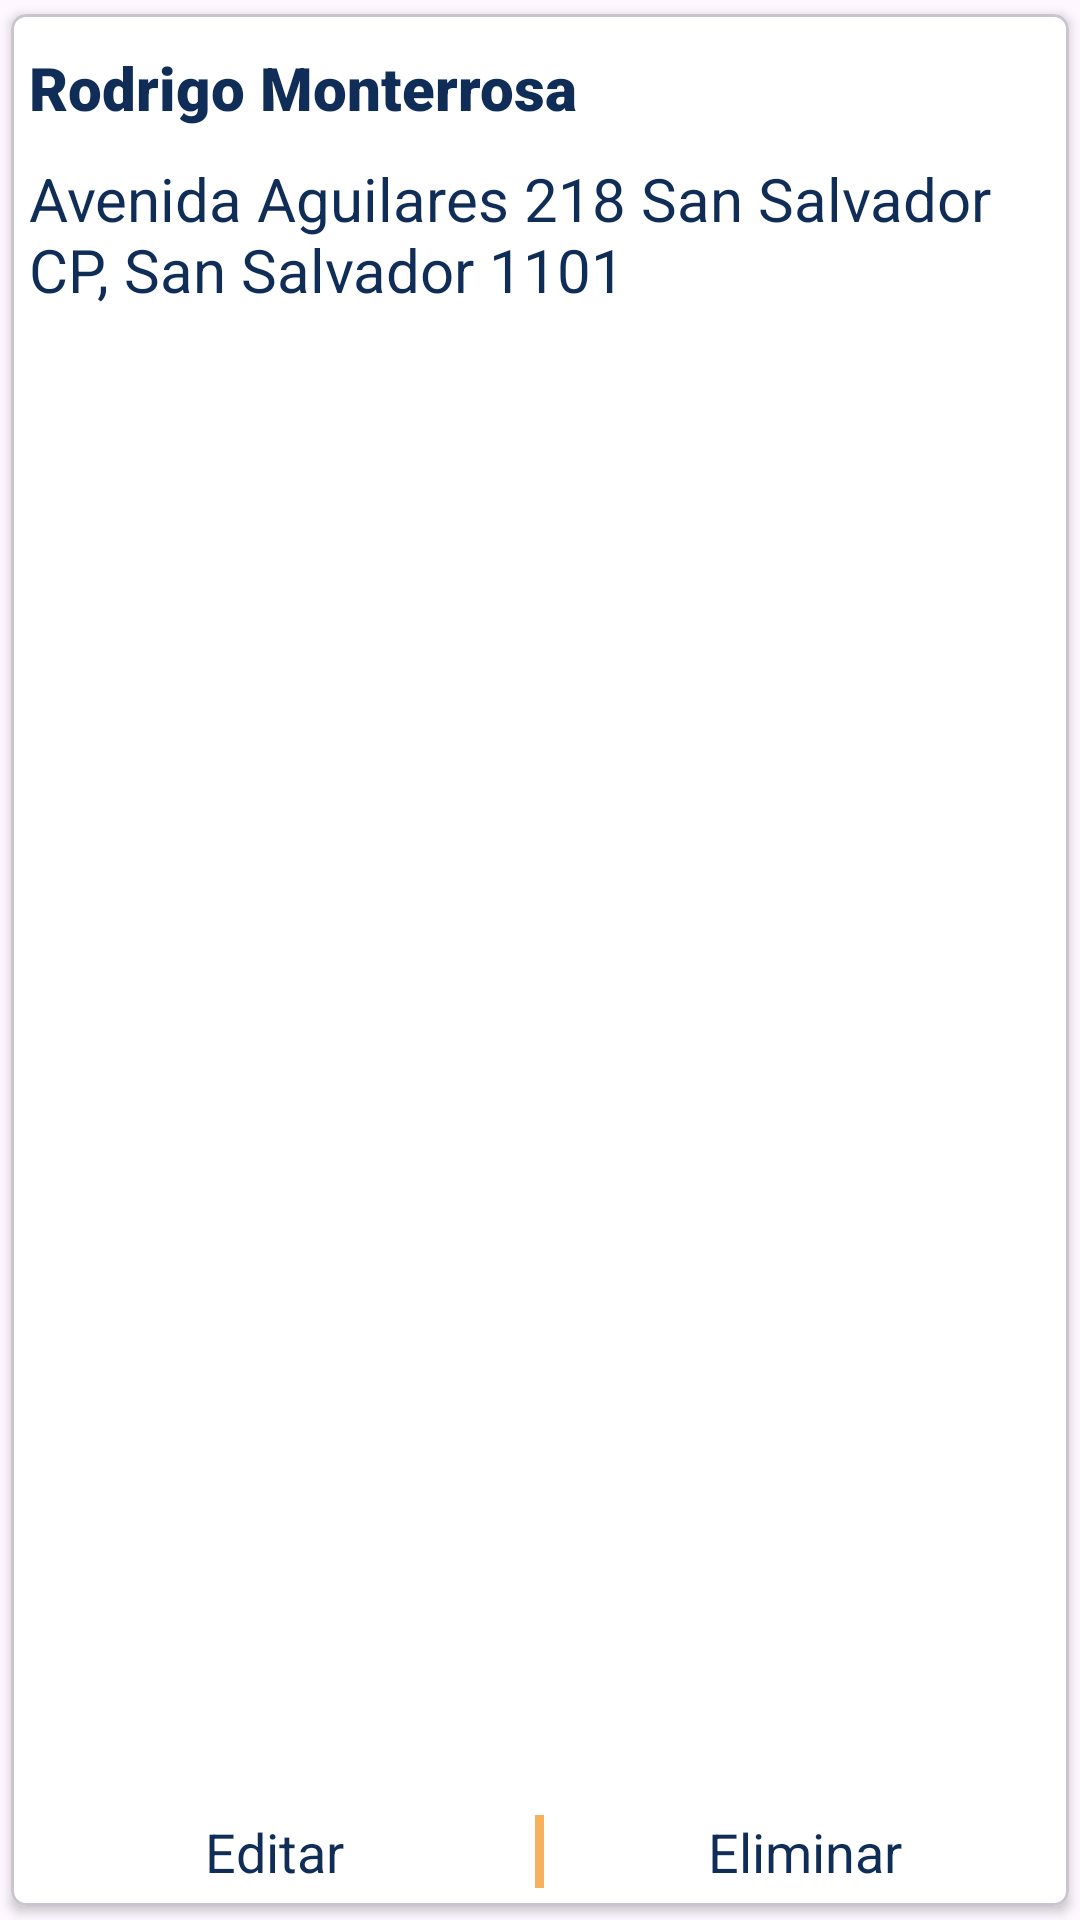

Write the Android layout XML for this screen, with the resource values it uses.
<!-- AndroidManifest.xml: application theme Theme.SendTrack -->
<!-- res/layout/activity_item_direccion.xml -->
<?xml version="1.0" encoding="utf-8"?>
<com.google.android.material.card.MaterialCardView
    xmlns:android="http://schemas.android.com/apk/res/android"
    xmlns:tools="http://schemas.android.com/tools"
    xmlns:app="http://schemas.android.com/apk/res-auto"
    android:id="@+id/direccionCard"

    app:cardElevation="2dp"
    app:cardCornerRadius="5dp"
    app:cardUseCompatPadding="true"
    app:contentPadding="1dp"
    android:backgroundTint="@color/white"

    android:layout_width="220dp"
    android:layout_height="200dp"
    tools:context=".item_direccion">

  <LinearLayout
      android:layout_width="match_parent"
      android:layout_height="match_parent"
      android:orientation="vertical"
      >

    <LinearLayout
        android:layout_width="match_parent"
        android:layout_height="wrap_content"
        android:layout_weight=".8"
        android:orientation="vertical">

      <TextView
          android:id="@+id/lbFullName"
          android:layout_width="match_parent"
          android:layout_height="wrap_content"
          android:layout_marginStart="5dp"
          android:layout_marginTop="10dp"
          android:layout_marginEnd="5dp"
          android:text="Rodrigo Monterrosa"
          android:textSize="20dp"
          android:textColor="@color/blue"
          android:fontFamily="sans-serif-black"/>

      <TextView
          android:id="@+id/lbAddress"
          android:layout_width="match_parent"
          android:layout_height="wrap_content"
          android:layout_marginStart="5dp"
          android:layout_marginTop="10dp"
          android:layout_marginEnd="5dp"
          android:text="Avenida Aguilares 218 San Salvador CP, San Salvador 1101"
          android:textSize="20dp"
          android:textColor="@color/blue" />

    </LinearLayout>

    <LinearLayout
        android:layout_width="match_parent"
        android:layout_height="wrap_content"
        android:layout_marginBottom="5dp"

        android:orientation="horizontal">

      <TextView
          android:id="@+id/lbEdit"
          android:layout_width="0dp"
          android:layout_height="wrap_content"
          android:layout_marginStart="10dp"
          android:layout_weight=".5"
          android:linksClickable="true"
          android:text="Editar"
          android:textSize="18dp"
          android:textAlignment="center"
          android:textColor="@color/blue"/>

      <View
          android:layout_width="3dp"
          android:layout_height="match_parent"
          android:layout_marginStart="10dp"
          android:layout_marginEnd="10dp"
          android:background="@color/yellow" />

      <TextView
          android:id="@+id/lbDelete"
          android:layout_width="0dp"
          android:layout_height="wrap_content"
          android:layout_marginEnd="10dp"
          android:layout_weight=".5"
          android:linksClickable="true"
          android:text="Eliminar"
          android:textSize="18dp"
          android:textAlignment="center"
          android:textColor="@color/blue" />

    </LinearLayout>

  </LinearLayout>
</com.google.android.material.card.MaterialCardView>
<!-- resources referenced by this layout -->
<resources>
  <color name="blue">#0F2D57</color>
  <color name="white">#FFFFFFFF</color>
  <color name="yellow">#F7B05B</color>
  <style name="Theme.SendTrack" parent="Theme.MaterialComponents.DayNight.NoActionBar">
          
          <item name="colorPrimary">@color/purple_500</item>
          <item name="colorPrimaryVariant">@color/purple_700</item>
          <item name="colorOnPrimary">@color/white</item>
          
          <item name="colorSecondary">@color/teal_200</item>
          <item name="colorSecondaryVariant">@color/teal_700</item>
          <item name="colorOnSecondary">@color/black</item>
          
          <item name="android:statusBarColor">?attr/colorPrimaryVariant</item>
          
      </style>
  <color name="purple_500">#FF6200EE</color>
  <color name="purple_700">#FF3700B3</color>
  <color name="teal_200">#FF03DAC5</color>
  <color name="teal_700">#FF018786</color>
  <color name="black">#FF000000</color>
</resources>
